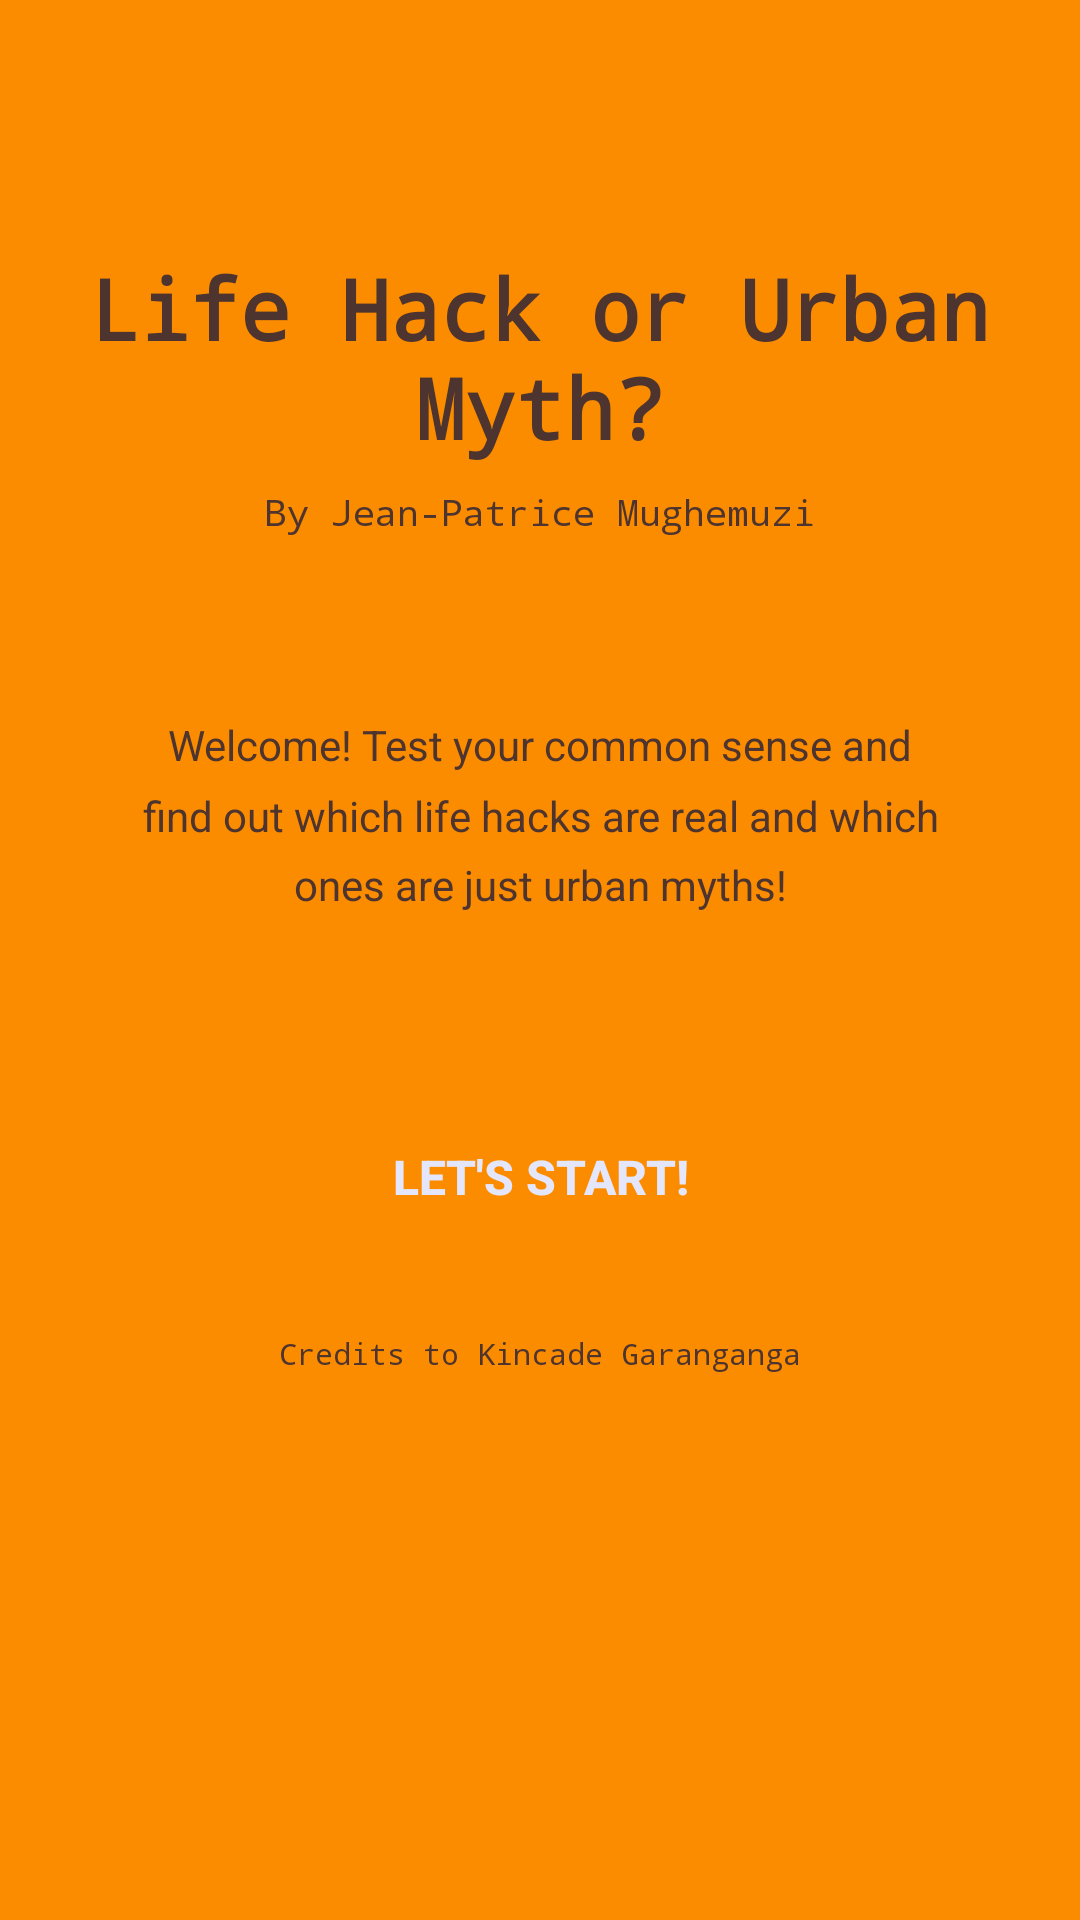

Android layout source for this screen:
<!-- AndroidManifest.xml: application theme Theme._2ndAssignmentAhhApp -->
<!-- res/layout/activity_main.xml -->
<?xml version="1.0" encoding="utf-8"?>
<ScrollView xmlns:android="http://schemas.android.com/apk/res/android"
    android:layout_width="match_parent"
    android:layout_height="match_parent"
    android:background="#FB8C00">

    <LinearLayout
        android:layout_width="match_parent"
        android:layout_height="wrap_content"
        android:orientation="vertical"
        android:padding="24dp"
        android:gravity="center_horizontal">

        <TextView
            android:layout_width="wrap_content"
            android:layout_height="wrap_content"
            android:text="Life Hack or Urban Myth?"
            android:textSize="28sp"
            android:textStyle="bold"
            android:textColor="#4E342E"
            android:gravity="center"
            android:fontFamily="monospace"
            android:layout_marginTop="60dp"
            android:layout_marginBottom="8dp"/>

        <TextView
            android:layout_width="wrap_content"
            android:layout_height="wrap_content"
            android:text="By Jean-Patrice Mughemuzi"
            android:textSize="12sp"
            android:textColor="#4E342E"
            android:fontFamily="monospace"
            android:layout_marginBottom="40dp"/>

        <TextView
            android:layout_width="match_parent"
            android:layout_height="wrap_content"
            android:text="Welcome! Test your common sense and find out which life hacks are real and which ones are just urban myths!"
            android:textSize="14sp"
            android:textColor="#4E342E"
            android:gravity="center"
            android:padding="20dp"
            android:background="@drawable/card_background"
            android:lineSpacingMultiplier="1.4"
            android:layout_marginBottom="40dp"/>

        <Button
            android:id="@+id/btnStart"
            android:layout_width="match_parent"
            android:layout_height="56dp"
            android:layout_marginBottom="24dp"
            android:background="@drawable/btn_red"
            android:backgroundTint="@null"
            android:text="Let's Start!"
            android:textColor="#E4E6FB"
            android:textSize="16sp"
            android:textStyle="bold" />

        <TextView
            android:layout_width="wrap_content"
            android:layout_height="wrap_content"
            android:fontFamily="monospace"
            android:gravity="center"
            android:text="Credits to Kincade Garanganga"
            android:textColor="#4E342E"
            android:textSize="10sp" />

    </LinearLayout>
</ScrollView>
<!-- resources referenced by this layout -->
<resources>
  <style name="Theme._2ndAssignmentAhhApp" parent="Base.Theme._2ndAssignmentAhhApp" />
  <style name="Base.Theme._2ndAssignmentAhhApp" parent="Theme.AppCompat.Light.NoActionBar">
      </style>
</resources>
